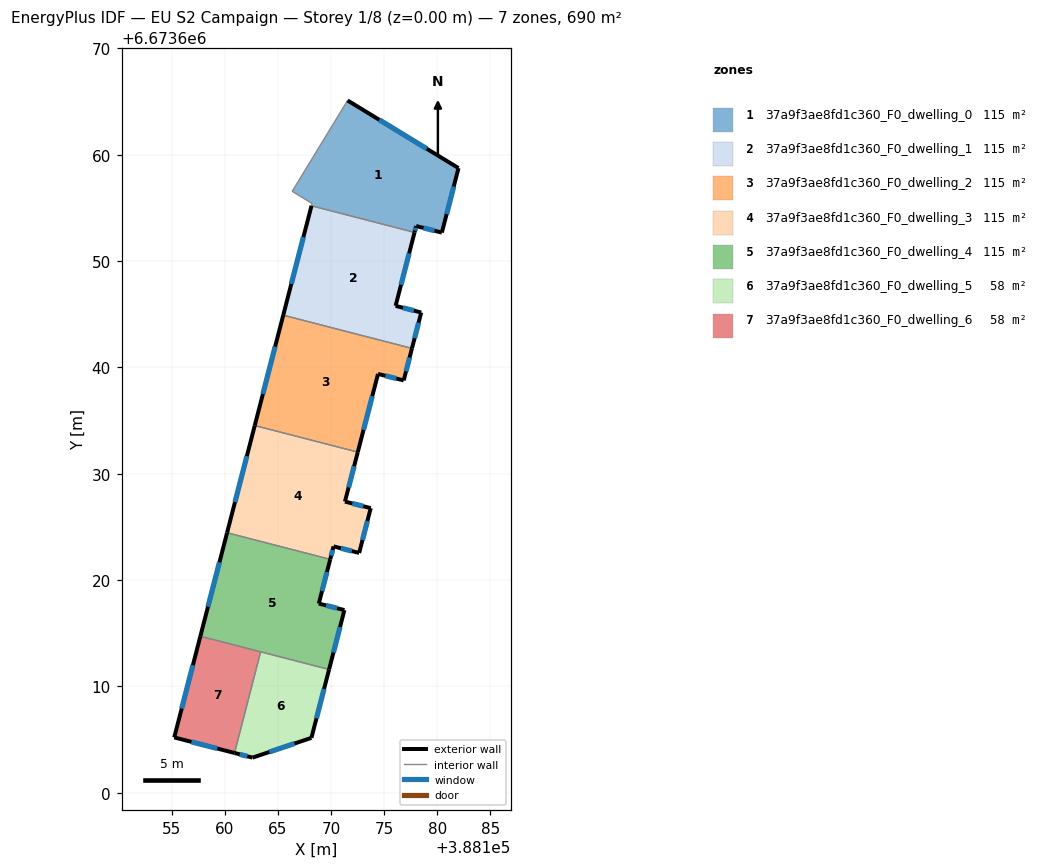
=== STOREY PLAN SPEC (per zone: floor XY polygon, exterior-wall plan segments, windows/doors) ===
zone 1: 37a9f3ae8fd1c360_F0_dwelling_0  (115.1 m²)
  floor: (388181.99, 6673658.75) (388180.43, 6673652.68) (388178.01, 6673653.29) (388177.86, 6673652.70) (388168.16, 6673655.20) (388168.22, 6673655.42) (388166.35, 6673656.56) (388171.56, 6673665.11)
  exterior wall: (388181.99, 6673658.75) – (388171.56, 6673665.11)  [12.2 m]
    window: (388179.01, 6673660.56) – (388174.54, 6673663.29)  [6.7 m²]
  exterior wall: (388180.43, 6673652.68) – (388181.99, 6673658.75)  [6.3 m]
    window: (388180.87, 6673654.41) – (388181.54, 6673657.01)  [3.5 m²]
  exterior wall: (388178.01, 6673653.29) – (388180.43, 6673652.68)  [2.5 m]
    window: (388178.70, 6673653.12) – (388179.74, 6673652.86)  [1.4 m²]
  exterior wall: (388177.86, 6673652.70) – (388178.01, 6673653.29)  [0.6 m]
    window: (388177.90, 6673652.87) – (388177.97, 6673653.12)  [0.3 m²]
  interior walls: 4
zone 2: 37a9f3ae8fd1c360_F0_dwelling_1  (115.1 m²)
  floor: (388177.86, 6673652.70) (388176.08, 6673645.79) (388178.49, 6673645.17) (388177.61, 6673641.79) (388165.51, 6673644.91) (388168.16, 6673655.20)
  exterior wall: (388168.16, 6673655.20) – (388165.51, 6673644.91)  [10.6 m]
    window: (388167.41, 6673652.26) – (388166.27, 6673647.85)  [5.9 m²]
  exterior wall: (388176.08, 6673645.79) – (388177.86, 6673652.70)  [7.1 m]
    window: (388176.59, 6673647.76) – (388177.35, 6673650.72)  [3.9 m²]
  exterior wall: (388178.49, 6673645.17) – (388176.08, 6673645.79)  [2.5 m]
    window: (388177.80, 6673645.34) – (388176.77, 6673645.61)  [1.4 m²]
  exterior wall: (388177.61, 6673641.79) – (388178.49, 6673645.17)  [3.5 m]
    window: (388177.86, 6673642.75) – (388178.24, 6673644.20)  [1.9 m²]
  interior walls: 2
zone 3: 37a9f3ae8fd1c360_F0_dwelling_2  (115.1 m²)
  floor: (388177.61, 6673641.79) (388176.84, 6673638.78) (388174.42, 6673639.39) (388172.52, 6673632.03) (388162.83, 6673634.54) (388165.51, 6673644.91)
  exterior wall: (388165.51, 6673644.91) – (388162.83, 6673634.54)  [10.7 m]
    window: (388164.74, 6673641.95) – (388163.60, 6673637.50)  [5.9 m²]
  exterior wall: (388176.84, 6673638.78) – (388177.61, 6673641.79)  [3.1 m]
    window: (388177.06, 6673639.64) – (388177.39, 6673640.93)  [1.7 m²]
  exterior wall: (388174.42, 6673639.39) – (388176.84, 6673638.78)  [2.5 m]
    window: (388175.11, 6673639.21) – (388176.15, 6673638.95)  [1.4 m²]
  exterior wall: (388172.52, 6673632.03) – (388174.42, 6673639.39)  [7.6 m]
    window: (388173.06, 6673634.14) – (388173.88, 6673637.29)  [4.2 m²]
  interior walls: 2
zone 4: 37a9f3ae8fd1c360_F0_dwelling_3  (115.1 m²)
  floor: (388172.52, 6673632.03) (388171.31, 6673627.38) (388173.74, 6673626.76) (388172.65, 6673622.55) (388170.24, 6673623.17) (388169.93, 6673621.95) (388160.23, 6673624.45) (388162.83, 6673634.54)
  exterior wall: (388169.93, 6673621.95) – (388170.24, 6673623.17)  [1.3 m]
    window: (388170.02, 6673622.30) – (388170.15, 6673622.82)  [0.7 m²]
  exterior wall: (388162.83, 6673634.54) – (388160.23, 6673624.45)  [10.4 m]
    window: (388162.09, 6673631.65) – (388160.97, 6673627.33)  [5.7 m²]
  exterior wall: (388171.31, 6673627.38) – (388172.52, 6673632.03)  [4.8 m]
    window: (388171.66, 6673628.71) – (388172.17, 6673630.70)  [2.6 m²]
  exterior wall: (388173.74, 6673626.76) – (388171.31, 6673627.38)  [2.5 m]
    window: (388173.04, 6673626.94) – (388172.00, 6673627.21)  [1.4 m²]
  exterior wall: (388172.65, 6673622.55) – (388173.74, 6673626.76)  [4.4 m]
    window: (388172.96, 6673623.76) – (388173.43, 6673625.56)  [2.4 m²]
  exterior wall: (388170.24, 6673623.17) – (388172.65, 6673622.55)  [2.5 m]
    window: (388170.93, 6673622.99) – (388171.96, 6673622.73)  [1.4 m²]
  interior walls: 2
zone 5: 37a9f3ae8fd1c360_F0_dwelling_4  (115.0 m²)
  floor: (388169.93, 6673621.95) (388168.85, 6673617.79) (388171.26, 6673617.18) (388169.82, 6673611.59) (388157.71, 6673614.72) (388160.23, 6673624.45)
  exterior wall: (388160.23, 6673624.45) – (388157.71, 6673614.72)  [10.1 m]
    window: (388159.51, 6673621.67) – (388158.43, 6673617.50)  [5.5 m²]
  exterior wall: (388168.85, 6673617.79) – (388169.93, 6673621.95)  [4.3 m]
    window: (388169.16, 6673618.98) – (388169.62, 6673620.76)  [2.4 m²]
  exterior wall: (388171.26, 6673617.18) – (388168.85, 6673617.79)  [2.5 m]
    window: (388170.57, 6673617.35) – (388169.54, 6673617.61)  [1.4 m²]
  exterior wall: (388169.82, 6673611.59) – (388171.26, 6673617.18)  [5.8 m]
    window: (388170.23, 6673613.19) – (388170.85, 6673615.58)  [3.2 m²]
  interior walls: 3
zone 6: 37a9f3ae8fd1c360_F0_dwelling_5  (57.5 m²)
  floor: (388169.82, 6673611.59) (388168.16, 6673605.16) (388162.62, 6673603.30) (388160.92, 6673603.74) (388163.38, 6673613.25)
  exterior wall: (388168.16, 6673605.16) – (388169.82, 6673611.59)  [6.6 m]
    window: (388168.63, 6673607.00) – (388169.34, 6673609.75)  [3.7 m²]
  exterior wall: (388162.62, 6673603.30) – (388168.16, 6673605.16)  [5.8 m]
    window: (388164.20, 6673603.83) – (388166.58, 6673604.63)  [3.2 m²]
  exterior wall: (388160.92, 6673603.74) – (388162.62, 6673603.30)  [1.7 m]
    window: (388161.41, 6673603.61) – (388162.14, 6673603.43)  [1.0 m²]
  interior walls: 2
zone 7: 37a9f3ae8fd1c360_F0_dwelling_6  (57.5 m²)
  floor: (388163.38, 6673613.25) (388160.92, 6673603.74) (388155.26, 6673605.20) (388157.71, 6673614.72)
  exterior wall: (388155.26, 6673605.20) – (388160.92, 6673603.74)  [5.9 m]
    window: (388156.88, 6673604.78) – (388159.31, 6673604.16)  [3.2 m²]
  exterior wall: (388157.71, 6673614.72) – (388155.26, 6673605.20)  [9.8 m]
    window: (388157.01, 6673612.00) – (388155.96, 6673607.92)  [5.4 m²]
  interior walls: 2

=== DERIVED (storey summary) ===
Building: EU S2 Campaign
Storey: 1 of 8  (floor level z = 0.00 m)
Storey gross floor area: 690.3 m²
Zones on this storey: 7
  - 37a9f3ae8fd1c360_F0_dwelling_0: floor 115.1 m²; exterior wall 21.6 m (64.8 m²); 4 window(s) 11.9 m²; WWR 18.4%
  - 37a9f3ae8fd1c360_F0_dwelling_1: floor 115.1 m²; exterior wall 23.7 m (71.2 m²); 4 window(s) 13.1 m²; WWR 18.4%
  - 37a9f3ae8fd1c360_F0_dwelling_2: floor 115.1 m²; exterior wall 23.9 m (71.7 m²); 4 window(s) 13.2 m²; WWR 18.4%
  - 37a9f3ae8fd1c360_F0_dwelling_3: floor 115.1 m²; exterior wall 25.8 m (77.4 m²); 6 window(s) 14.2 m²; WWR 18.4%
  - 37a9f3ae8fd1c360_F0_dwelling_4: floor 115.0 m²; exterior wall 22.6 m (67.8 m²); 4 window(s) 12.5 m²; WWR 18.4%
  - 37a9f3ae8fd1c360_F0_dwelling_5: floor 57.5 m²; exterior wall 14.2 m (42.7 m²); 3 window(s) 7.8 m²; WWR 18.4%
  - 37a9f3ae8fd1c360_F0_dwelling_6: floor 57.5 m²; exterior wall 15.7 m (47.0 m²); 2 window(s) 8.6 m²; WWR 18.4%
Zone adjacency (shared interzone walls):
  - 37a9f3ae8fd1c360_F0_dwelling_0 ↔ 37a9f3ae8fd1c360_F0_dwelling_1
  - 37a9f3ae8fd1c360_F0_dwelling_1 ↔ 37a9f3ae8fd1c360_F0_dwelling_2
  - 37a9f3ae8fd1c360_F0_dwelling_2 ↔ 37a9f3ae8fd1c360_F0_dwelling_3
  - 37a9f3ae8fd1c360_F0_dwelling_3 ↔ 37a9f3ae8fd1c360_F0_dwelling_4
  - 37a9f3ae8fd1c360_F0_dwelling_4 ↔ 37a9f3ae8fd1c360_F0_dwelling_5
  - 37a9f3ae8fd1c360_F0_dwelling_4 ↔ 37a9f3ae8fd1c360_F0_dwelling_6
  - 37a9f3ae8fd1c360_F0_dwelling_5 ↔ 37a9f3ae8fd1c360_F0_dwelling_6